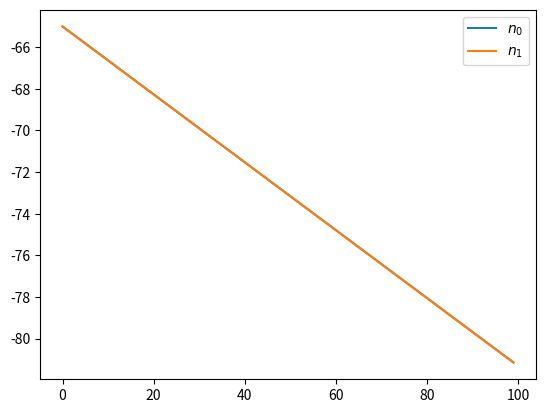

Recreate this plot in Python.
import numpy as np


class CoupleHH:
	def __init__(
			self,
			C_m: float = 1.0,
			g_Na: float = 120.0,
			g_K: float = 36.0,
			g_L: float = 0.3,
			E_Na: float = 50.0,
			E_K: float = -77.0,
			E_L: float = -54.387,
			E_syn: np.ndarray = np.array([0, -80]),
			tau_syn: np.ndarray = np.array([20, 20]),
			weights: np.ndarray = np.array([0.1, -0.1]),
	):
		self.V_reset = -65.0
		self.C_m = C_m  # capacitance, uF/cm^2
		self.g_Na = g_Na  # conductance Sodium, mS/cm^3
		self.g_K = g_K  # conductance Potassium, mS/cm^3
		self.g_L = g_L  # conductance leak, mS/cm^3
		self.E_Na = E_Na  # Potentiel Nernst Sodium, mV
		self.E_K = E_K  # Potentiel Nernst Potassium, mV
		self.E_L = E_L  # Potentiel Nernst leak, mV
		self.E_syn = E_syn
		self.tau_syn = tau_syn
		self.weights = weights

	@staticmethod
	def alpha_n(V: float):
		return 0.01 * (V + 55.0) / (1.0 - np.exp(-(V + 55.0) / 10.0))

	@staticmethod
	def beta_n(V: float):
		return 0.125 * np.exp(-(V + 65) / 80.0)

	@staticmethod
	def alpha_m(V: float):
		return 0.1 * (V + 40.0) / (1.0 - np.exp(-(V + 40.0) / 10.0))

	@staticmethod
	def beta_m(V: float):
		return 4.0 * np.exp(-(V + 65.0) / 18.0)

	@staticmethod
	def alpha_h(V: float):
		return 0.07 * np.exp(-(V + 65.0) / 20.0)

	@staticmethod
	def beta_h(V):
		return 1.0 / (1.0 + np.exp(-(V + 35.0) / 10.0))

	def run(self, T: int, dt: float = 0.01, I_in_func=lambda t: 0.0):
		time_steps = int(T / dt)
		V = np.zeros((time_steps, *self.weights.shape), dtype=float)
		g_syn = np.zeros_like(self.weights)
		m = np.zeros_like(self.weights)
		n = np.zeros_like(self.weights)
		h = np.zeros_like(self.weights)
		spikes = np.zeros((time_steps, *self.weights.shape), dtype=int)

		V[0] = self.V_reset * np.ones_like(self.weights)
		spikes[0] = np.ones_like(self.weights, dtype=int)
		for t in range(1, time_steps):
			I_Na = (m ** 3) * h * self.g_Na * (self.E_Na - V[t])
			I_K = (n ** 4) * self.g_K * (self.E_K - V[t])
			I_L = self.g_L * (self.E_L - V[t])

			g_syn_others = np.sum(g_syn) - g_syn
			E_syn_others = np.sum(self.E_syn) - self.E_syn
			I_syn = g_syn_others * (E_syn_others - V[t])

			V[t] = V[t - 1] + dt * ((I_Na + I_K + I_L + I_syn + I_in_func(t)) / self.C_m)
			m += dt * ((1 - m) * self.alpha_m(V[t]) - m * self.beta_m(V[t]))
			n += dt * ((1 - n) * self.alpha_n(V[t]) - n * self.beta_n(V[t]))
			h += dt * ((1 - h) * self.alpha_h(V[t]) - h * self.beta_h(V[t]))
			spikes[t] = (V[t] >= 0.0).astype(int)  # TODO: rafiner
			g_syn = g_syn * (1 - dt / self.tau_syn) + self.weights * spikes[t]

		return dict(spikes=spikes, V=V)


if __name__ == '__main__':
	import matplotlib.pyplot as plt

	model = CoupleHH(weights=np.array([0.5, -0.5]))
	out = model.run(T=1, dt=0.01)
	for i in range(out['V'].shape[-1]):
		plt.plot(out['V'][:, i], label=f"$n_{i}$")
	plt.legend()
	plt.show()